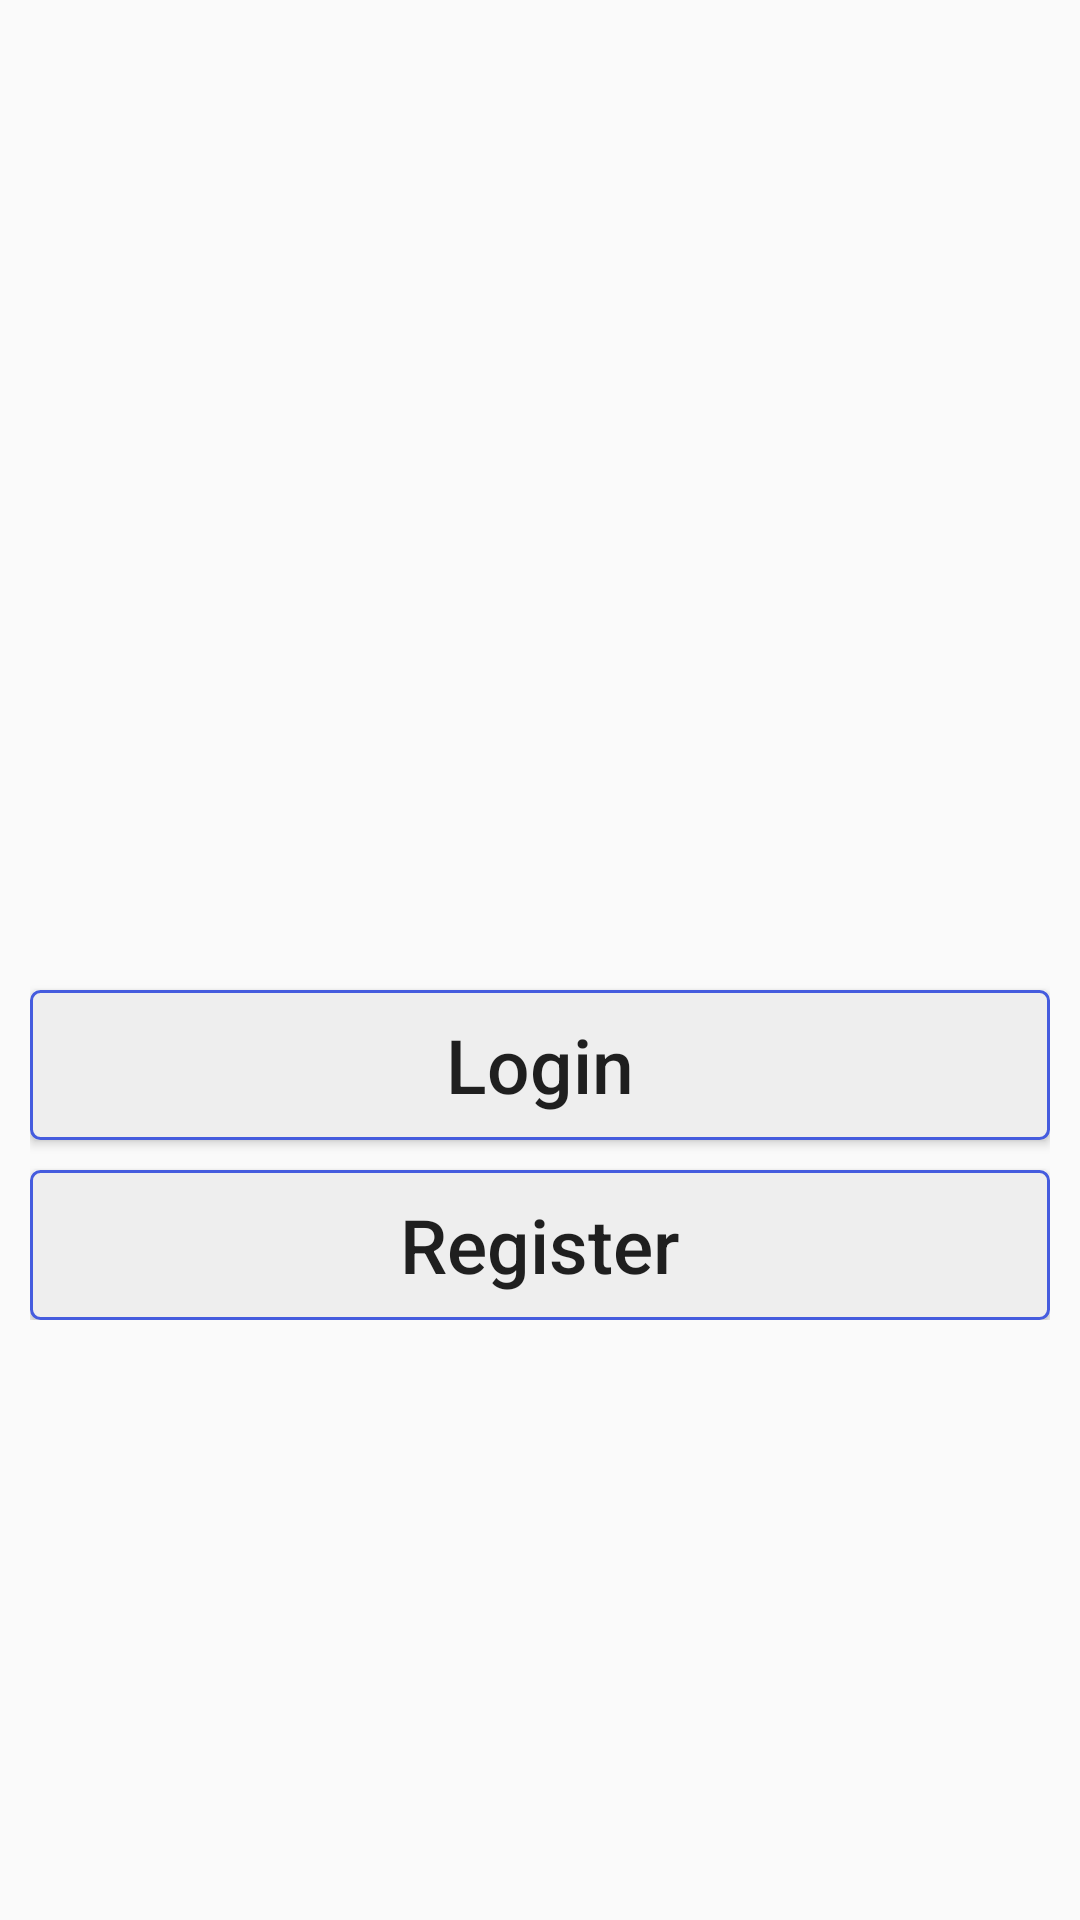

Write the Android layout XML for this screen, with the resource values it uses.
<!-- AndroidManifest.xml: application theme AppTheme -->
<!-- res/layout/activity_main.xml -->
<?xml version="1.0" encoding="utf-8"?>
<RelativeLayout
    android:layout_width="match_parent"
    android:layout_height="match_parent"
    xmlns:android="http://schemas.android.com/apk/res/android">
    
    
    
    




    <ImageView
        android:id="@+id/image_icon"
        android:layout_width="100dp"
        android:layout_height="100dp"
        android:src="@drawable/insta_icon"
        android:layout_centerInParent="true"
        android:visibility="visible"
        />
    <LinearLayout
        android:layout_width="match_parent"
        android:layout_height="wrap_content"
        android:layout_centerInParent="true"
        android:orientation="vertical"
        android:padding="10dp"
        android:id="@+id/linear">

        <ImageView
            android:id="@+id/instaText"
            android:layout_width="match_parent"
            android:layout_height="130dp"
            android:src="@drawable/insta" />

        <Button
            android:layout_width="match_parent"
            android:layout_height="50dp"
            android:background="@drawable/button_background"
            android:text="Login"
            android:textSize="25sp"
            android:textAllCaps="false"
            android:id="@+id/login"/>
        <Space
            android:layout_width="0dp"
            android:layout_height="10dp"/>
        <Button
            android:layout_width="match_parent"
            android:layout_height="50dp"
            android:textSize="25sp"
            android:background="@drawable/button_background"
            android:text="Register"
            android:textAllCaps="false"
            android:id="@+id/register"/>

    </LinearLayout>


</RelativeLayout>
<!-- resources referenced by this layout -->
<resources>
  <!-- drawable button_background (drawable) -->
  <?xml version="1.0" encoding="utf-8"?>
  <shape xmlns:android="http://schemas.android.com/apk/res/android"
  
      android:shape="rectangle">
  
      <corners android:radius="3dp"/>
      <solid android:color="#eee"/>
      <stroke android:width="1dp"
          android:color="@color/colorPrimary"/>
  
  
  </shape>
  <style name="AppTheme" parent="Theme.AppCompat.Light.NoActionBar">
          
          <item name="colorPrimary">@color/colorPrimary</item>
          <item name="colorPrimaryDark">@color/colorPrimaryDark</item>
          <item name="colorAccent">@color/colorAccent</item>
  
      </style>
  <color name="colorPrimary">#455cde</color>
  <color name="colorPrimaryDark">#080d3d</color>
  <color name="colorAccent">#c2bdbf</color>
</resources>
